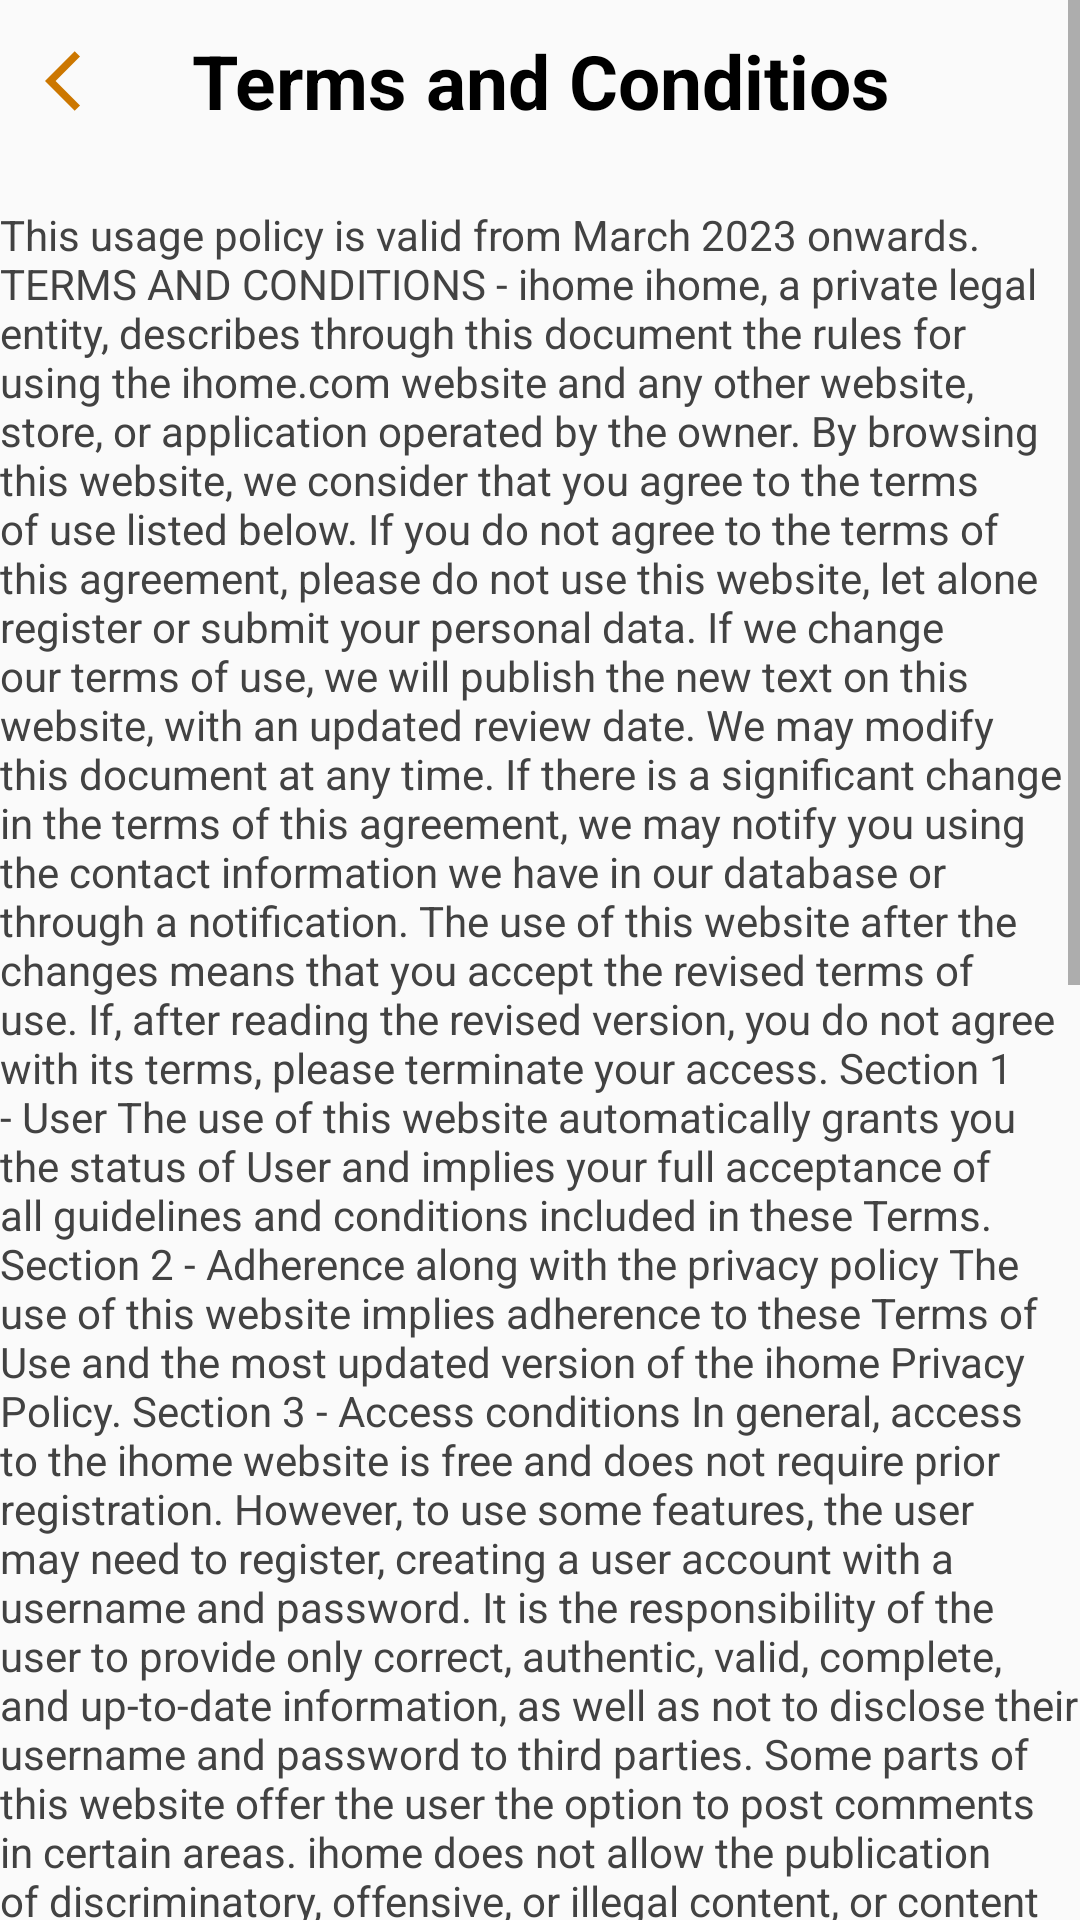

Android layout source for this screen:
<!-- AndroidManifest.xml: application theme Theme.YourLocker -->
<!-- res/layout/fragment_terms_and_conditions.xml -->
<?xml version="1.0" encoding="utf-8"?>
<FrameLayout xmlns:android="http://schemas.android.com/apk/res/android"
    xmlns:tools="http://schemas.android.com/tools"
    android:layout_width="match_parent"
    android:layout_height="match_parent"
    android:layout_margin="15dp"
    tools:context=".Fragments.TermsAndConditionsFragment">

    <ScrollView
        android:layout_width="match_parent"
        android:layout_height="match_parent">

        <RelativeLayout
            android:layout_width="match_parent"
            android:layout_height="match_parent">

            <TextView
                android:id="@+id/title"
                android:layout_width="match_parent"
                android:layout_height="wrap_content"
                android:layout_marginTop="10dp"
                android:text="Terms and Conditios"
                android:textSize="25sp"
                android:gravity="center"
                android:textColor="@color/black"
                android:textStyle="bold"/>

            <LinearLayout
                android:id="@+id/l_layout_back"
                android:layout_width="50dp"
                android:layout_height="30dp"
                android:layout_marginTop="15dp"
                android:clickable="true"
                >
            <ImageView
                android:id="@+id/ivBack"
                android:layout_width="wrap_content"
                android:layout_height="wrap_content"
                android:layout_marginLeft="15dp"
                android:src="@drawable/ic_arrow_back_ios_24" />
            </LinearLayout>

            <TextView
                android:layout_width="match_parent"
                android:layout_height="wrap_content"
                android:text="@string/termsAndConditions"
                android:textColor="@color/cardview_dark_background"
                android:layout_below="@+id/title"
                android:layout_marginTop="25dp"
                />


        </RelativeLayout>
    </ScrollView>
</FrameLayout>
<!-- resources referenced by this layout -->
<resources>
  <color name="black">#FF000000</color>
  <color name="ihomeColor">#CC7700</color>
  <color name="purple_500">#FF6200EE</color>
  <color name="purple_700">#FF3700B3</color>
  <color name="white">#FFFFFFFF</color>
  <color name="teal_200">#FF03DAC5</color>
  <color name="teal_700">#FF018786</color>
</resources>
